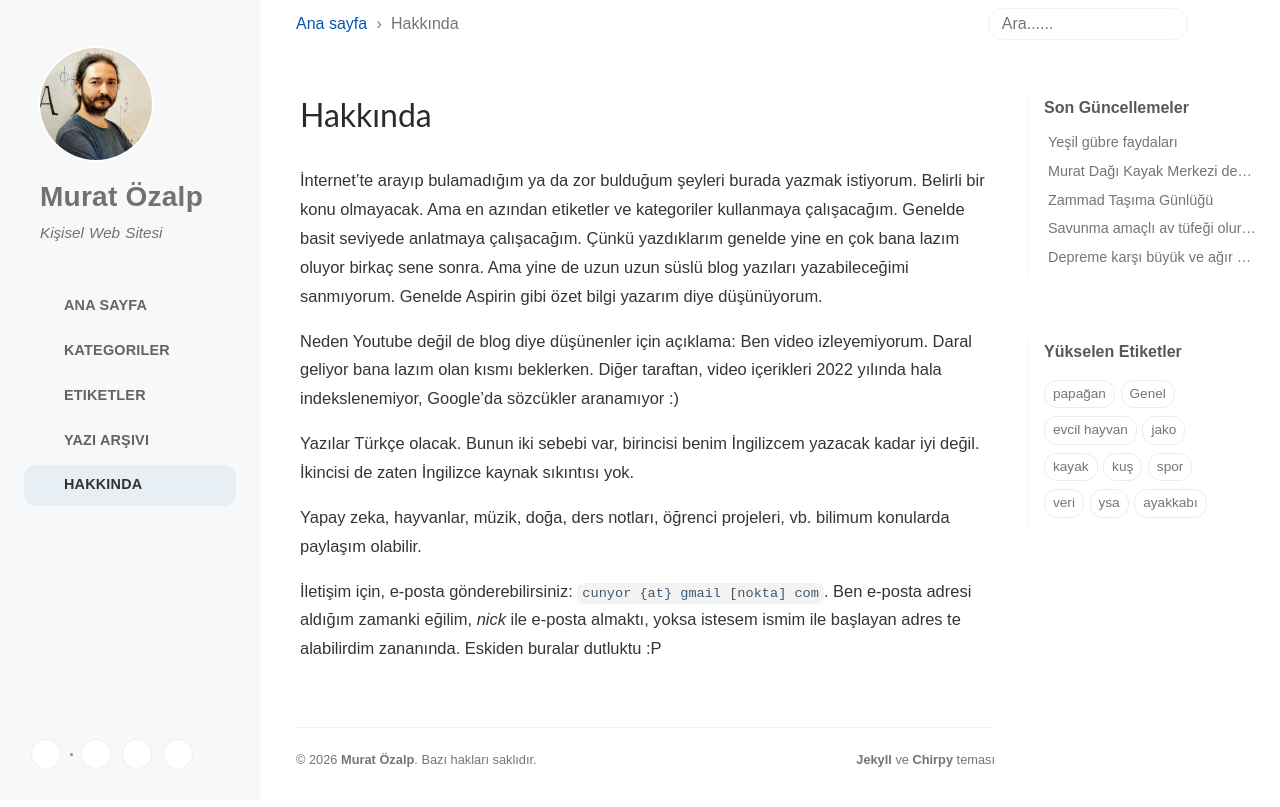

repository: ozalpmurat/ozalpmurat.github.io · page: about/index.html · generator: jekyll

---
title: Hakkında
icon: fas fa-info-circle
order: 4
---


İnternet'te arayıp bulamadığım ya da zor bulduğum şeyleri burada yazmak istiyorum. Belirli bir konu olmayacak. Ama en azından etiketler ve kategoriler kullanmaya çalışacağım. Genelde basit seviyede anlatmaya çalışacağım. Çünkü yazdıklarım genelde yine en çok bana lazım oluyor birkaç sene sonra. Ama yine de uzun uzun süslü blog yazıları yazabileceğimi sanmıyorum. Genelde Aspirin gibi özet bilgi yazarım diye düşünüyorum.

Neden Youtube değil de blog diye düşünenler için açıklama: Ben video izleyemiyorum. Daral geliyor bana lazım olan kısmı beklerken. Diğer taraftan, video içerikleri 2022 yılında hala indekslenemiyor, Google'da sözcükler aranamıyor :)

Yazılar Türkçe olacak. Bunun iki sebebi var, birincisi benim İngilizcem yazacak kadar iyi değil. İkincisi de zaten İngilizce kaynak sıkıntısı yok.

Yapay zeka, hayvanlar, müzik, doğa, ders notları, öğrenci projeleri, vb. bilimum konularda paylaşım olabilir.

İletişim için, e-posta gönderebilirsiniz: `cunyor {at} gmail [nokta] com`. Ben e-posta adresi aldığım zamanki eğilim, _nick_ ile e-posta almaktı, yoksa istesem ismim ile başlayan adres te alabilirdim zananında. Eskiden buralar dutluktu :P
